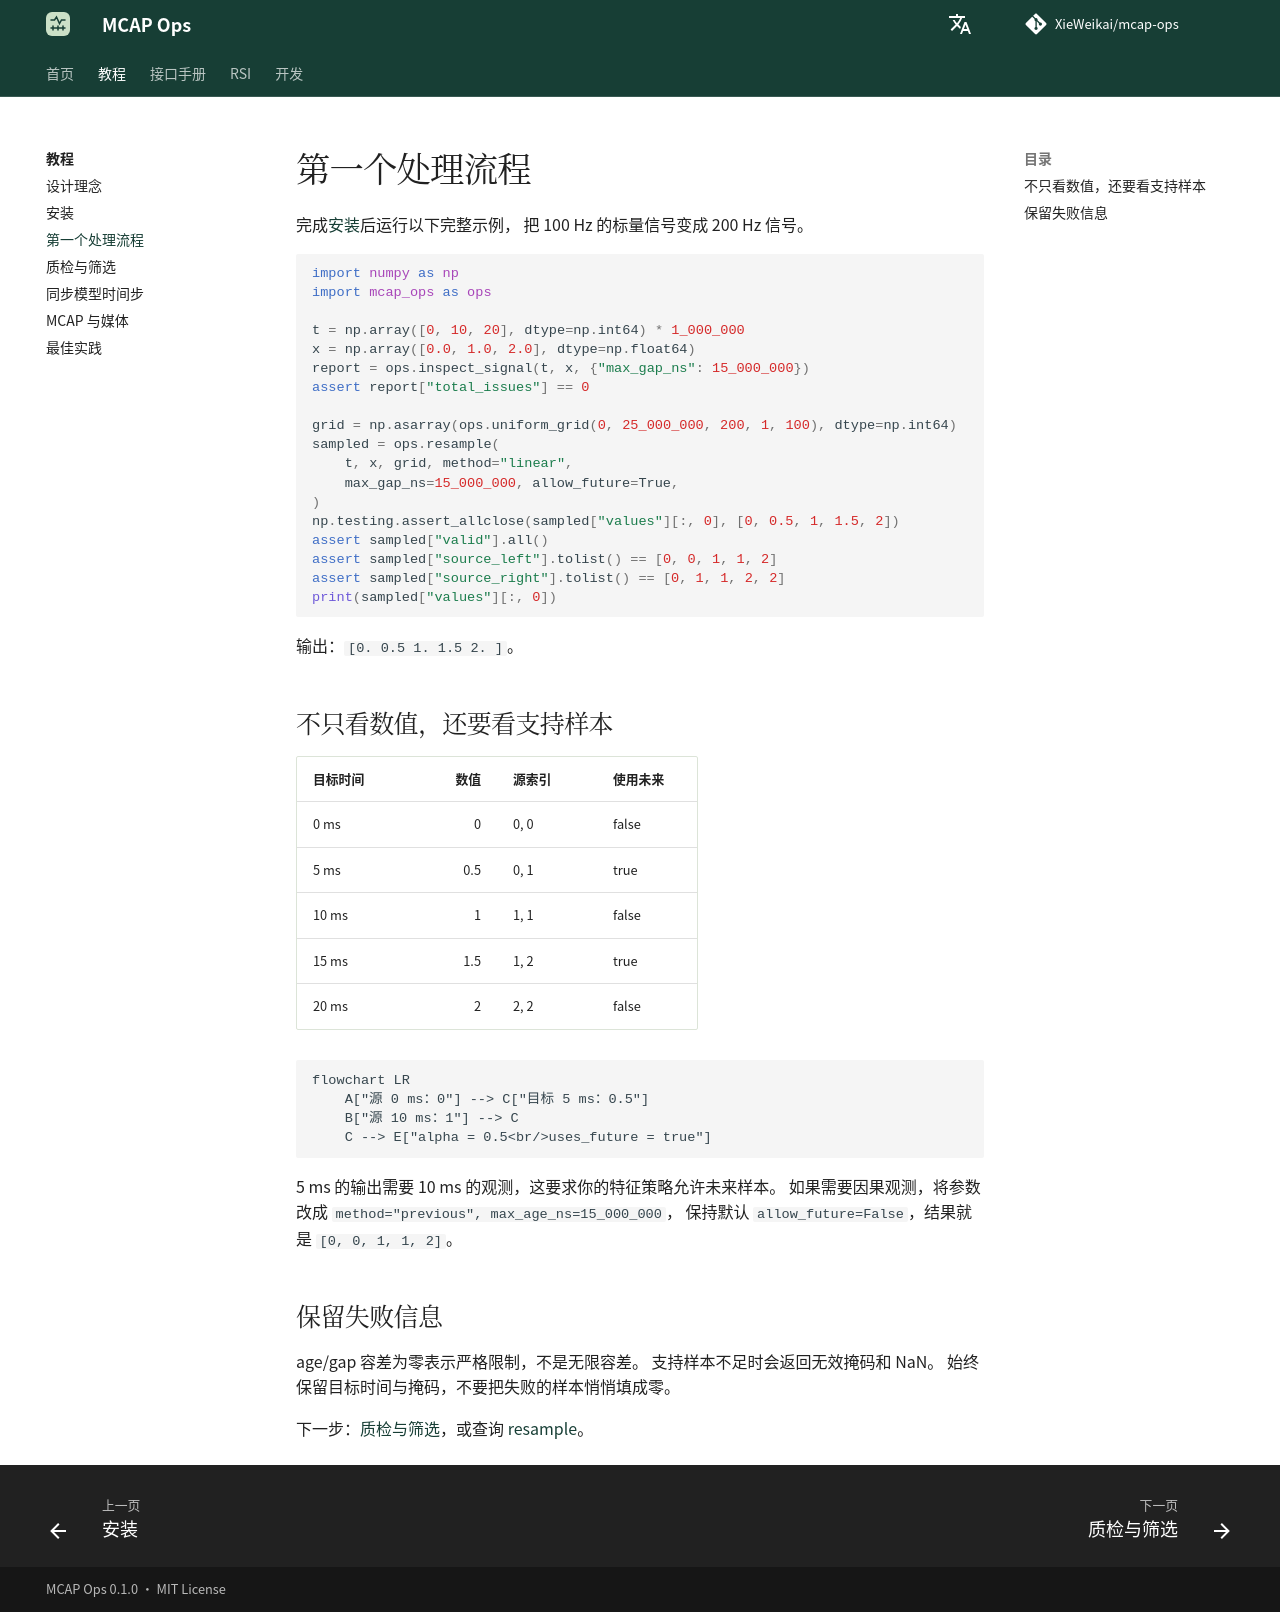

repository: XieWeikai/mcap-ops · page: zh/tutorials/first-pipeline/index.html · generator: mkdocs

# 第一个处理流程

**语言：中文 | [English](../../tutorials/first-pipeline.md)**

完成[安装](../getting-started.md)后运行以下完整示例，
把 100 Hz 的标量信号变成 200 Hz 信号。

```python
import numpy as np
import mcap_ops as ops

t = np.array([0, 10, 20], dtype=np.int64) * 1_000_000
x = np.array([0.0, 1.0, 2.0], dtype=np.float64)
report = ops.inspect_signal(t, x, {"max_gap_ns": 15_000_000})
assert report["total_issues"] == 0

grid = np.asarray(ops.uniform_grid(0, 25_000_000, 200, 1, 100), dtype=np.int64)
sampled = ops.resample(
    t, x, grid, method="linear",
    max_gap_ns=15_000_000, allow_future=True,
)
np.testing.assert_allclose(sampled["values"][:, 0], [0, 0.5, 1, 1.5, 2])
assert sampled["valid"].all()
assert sampled["source_left"].tolist() == [0, 0, 1, 1, 2]
assert sampled["source_right"].tolist() == [0, 1, 1, 2, 2]
print(sampled["values"][:, 0])
```

输出：`[0.  0.5 1.  1.5 2. ]`。

## 不只看数值，还要看支持样本

| 目标时间 | 数值 | 源索引 | 使用未来 |
| --- | ---: | --- | --- |
| 0 ms | 0 | 0, 0 | false |
| 5 ms | 0.5 | 0, 1 | true |
| 10 ms | 1 | 1, 1 | false |
| 15 ms | 1.5 | 1, 2 | true |
| 20 ms | 2 | 2, 2 | false |

```mermaid
flowchart LR
    A["源 0 ms：0"] --> C["目标 5 ms：0.5"]
    B["源 10 ms：1"] --> C
    C --> E["alpha = 0.5<br/>uses_future = true"]
```

5 ms 的输出需要 10 ms 的观测，这要求你的特征策略允许未来样本。
如果需要因果观测，将参数改成 `method="previous", max_age_ns=15_000_000`，
保持默认 `allow_future=False`，结果就是 `[0, 0, 1, 1, 2]`。

## 保留失败信息

age/gap 容差为零表示严格限制，不是无限容差。
支持样本不足时会返回无效掩码和 NaN。
始终保留目标时间与掩码，不要把失败的样本悄悄填成零。

下一步：[质检与筛选](quality.md)，或查询
[resample](../reference/python/resample.md)。
